Run: headless pygame with SDL's dummy video driver; simulated clock (each Clock.tick advances the game by its frame time, no real sleeping); random seed 0; keys injected as events and as key.get_pressed() state; no mouse input.
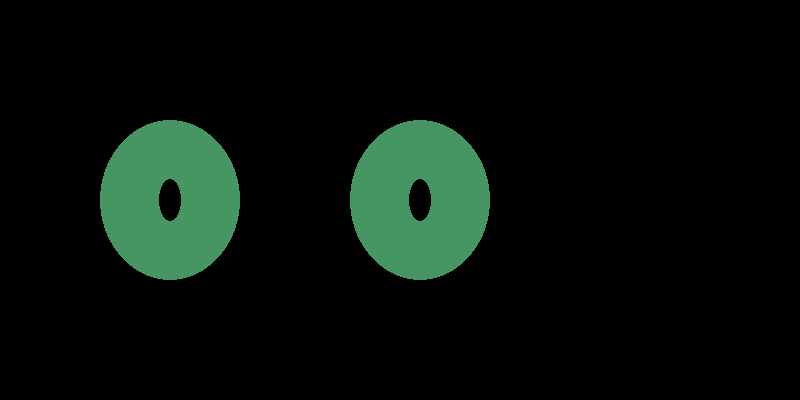
Frame 1 of 4 · flips 1–60 · no input
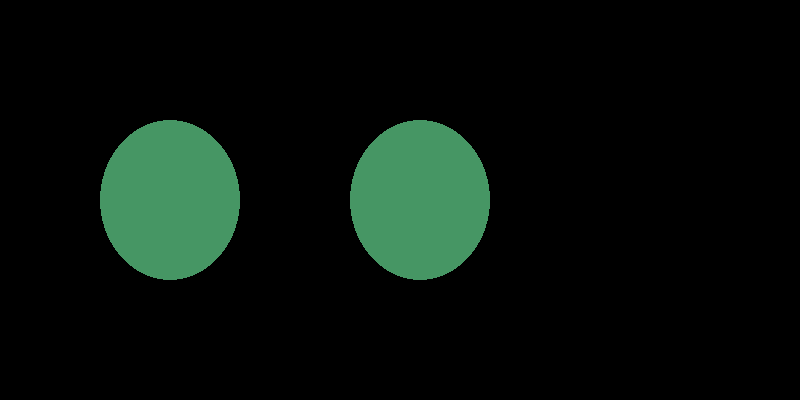
Frame 2 of 4 · flips 61–180 · tapped SPACE, RETURN · held RIGHT (→), D
Frame 3 of 4 · flips 181–300 · held DOWN (↓), S · screen unchanged from frame 2, image omitted
Frame 4 of 4 · flips 301–420 · held LEFT (←), A, UP (↑), W · screen unchanged from frame 3, image omitted

The pygame program that drew these frames:

try:
    import pygame,sys
    from pygame.locals import *
except ImportError:
    print("please install pygame")
w = 800
h = 400
x=1

r = 70
g = 150
b = 100

r1 = 1

screen = pygame.display.set_mode((w,h))
pygame.display.update()
clock = pygame.time.Clock()

while 1:
    clock.tick(60)
    pygame.draw.ellipse(screen, (r,g,b),(350,120,140,160),x)
    pygame.draw.ellipse(screen, (r,g,b),(100,120,140,160),x)
    pygame.display.update()
    if x < 70:
        x+=1 
    for event in pygame.event.get():
        if event.type == pygame.QUIT:
            sys.exit()
        elif event.type == KEYDOWN and event.key == K_ESCAPE:
            sys.exit()
